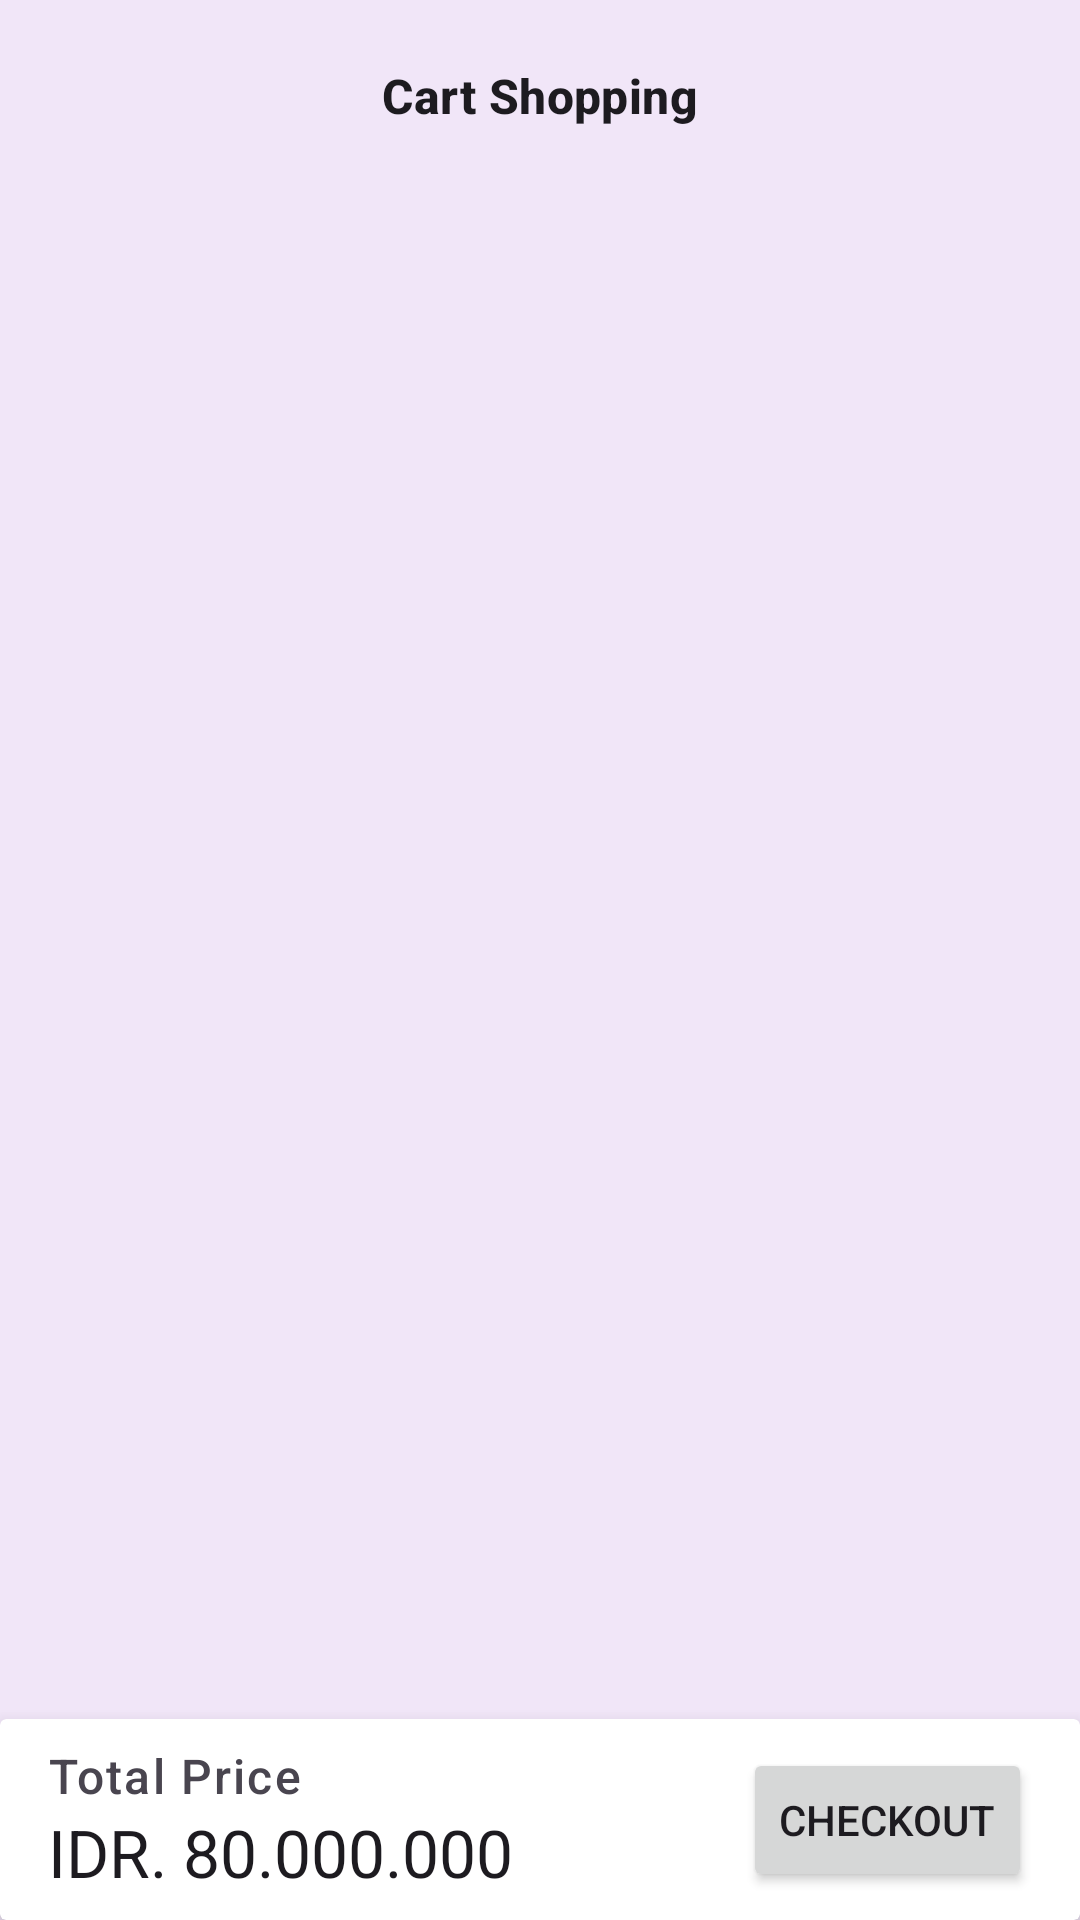

Android layout source for this screen:
<!-- AndroidManifest.xml: application theme Theme.rullfood -->
<!-- res/layout/fragment_cart.xml -->
<?xml version="1.0" encoding="utf-8"?>
<androidx.constraintlayout.widget.ConstraintLayout xmlns:android="http://schemas.android.com/apk/res/android"
    xmlns:app="http://schemas.android.com/apk/res-auto"
    xmlns:tools="http://schemas.android.com/tools"
    android:layout_width="match_parent"
    android:layout_height="match_parent"
    android:background="@color/background">

    <LinearLayout
        android:id="@+id/ll_action_bar"
        android:layout_width="match_parent"
        android:layout_height="?attr/actionBarSize"
        android:elevation="8dp"
        android:gravity="center_vertical"
        android:orientation="horizontal"
        app:layout_constraintTop_toTopOf="parent">

        <TextView
            android:id="@+id/tv_title_toolbar"
            style="@style/TextAppearance.Material3.TitleMedium"
            android:layout_width="match_parent"
            android:layout_height="wrap_content"
            android:layout_marginHorizontal="16dp"
            android:text="@string/text_cart"
            android:textAlignment="center"
            android:textStyle="bold" />
    </LinearLayout>

    <androidx.recyclerview.widget.RecyclerView
        android:id="@+id/rv_cart"
        android:layout_width="match_parent"
        android:layout_height="0dp"
        android:clipToPadding="false"
        android:orientation="vertical"
        android:paddingBottom="16dp"
        app:layoutManager="androidx.recyclerview.widget.LinearLayoutManager"
        app:layout_constraintBottom_toTopOf="@id/cv_section_checkout"
        app:layout_constraintTop_toBottomOf="@+id/ll_action_bar"
        tools:listitem="@layout/item_cart" />

    <include
        android:id="@+id/layout_state"
        layout="@layout/common_layout_content_state"
        android:layout_width="match_parent"
        android:layout_height="0dp"
        app:layout_constraintBottom_toTopOf="@id/cv_section_checkout"
        app:layout_constraintTop_toTopOf="parent" />

    <androidx.cardview.widget.CardView
        android:id="@+id/cv_section_checkout"
        android:layout_width="match_parent"
        android:layout_height="wrap_content"
        app:cardElevation="8dp"
        app:layout_constraintBottom_toBottomOf="parent">

        <androidx.constraintlayout.widget.ConstraintLayout
            android:layout_width="match_parent"
            android:layout_height="wrap_content"
            android:paddingHorizontal="16dp"
            android:paddingVertical="8dp">

            <TextView
                android:id="@+id/tv_label_total_price"
                style="@style/TextAppearance.Material3.LabelSmall"
                android:layout_width="0dp"
                android:layout_height="wrap_content"
                android:layout_marginEnd="16dp"
                android:text="@string/text_label_total"
                android:textSize="16sp"
                app:layout_constraintEnd_toStartOf="@id/btn_checkout"
                app:layout_constraintStart_toStartOf="parent"
                app:layout_constraintTop_toTopOf="parent" />

            <TextView
                android:id="@+id/tv_total_price"
                style="@style/TextAppearance.Material3.TitleLarge"
                android:layout_width="0dp"
                android:layout_height="wrap_content"
                android:layout_marginEnd="16dp"
                android:ellipsize="end"
                android:maxLines="1"
                android:text="@string/text_total_price"
                app:layout_constraintEnd_toStartOf="@id/btn_checkout"
                app:layout_constraintStart_toStartOf="parent"
                app:layout_constraintTop_toBottomOf="@+id/tv_label_total_price" />

            <Button
                android:id="@+id/btn_checkout"
                android:layout_width="wrap_content"
                android:layout_height="wrap_content"
                android:text="@string/text_btn_checkout"
                app:layout_constraintBottom_toBottomOf="parent"
                app:layout_constraintEnd_toEndOf="parent"
                app:layout_constraintTop_toTopOf="parent" />

        </androidx.constraintlayout.widget.ConstraintLayout>

    </androidx.cardview.widget.CardView>

</androidx.constraintlayout.widget.ConstraintLayout>
<!-- res/layout/item_cart.xml (included above) -->
<?xml version="1.0" encoding="utf-8"?>
<androidx.cardview.widget.CardView xmlns:android="http://schemas.android.com/apk/res/android"
    xmlns:app="http://schemas.android.com/apk/res-auto"
    xmlns:tools="http://schemas.android.com/tools"
    android:id="@+id/cv_item"
    android:layout_width="match_parent"
    android:layout_height="150dp"
    app:cardBackgroundColor="@color/white"
    android:layout_margin="10dp"
    android:elevation="4dp"
    app:cardCornerRadius="14dp">

    <androidx.constraintlayout.widget.ConstraintLayout
        android:layout_width="match_parent"
        android:layout_height="match_parent"
        android:layout_margin="8dp">

        <ImageView
            android:scaleType="centerCrop"
            android:id="@+id/iv_pict_menu"
            app:layout_constraintTop_toTopOf="parent"
            app:layout_constraintStart_toStartOf="parent"
            tools:src="@tools:sample/avatars"
            android:layout_width="110dp"
            android:layout_height="100dp"/>
        <TextView
            android:id="@+id/tv_text_menu"
            android:layout_width="0dp"
            android:layout_height="wrap_content"
            app:layout_constraintTop_toTopOf="parent"
            android:layout_marginStart="10dp"
            android:textStyle="bold"
            android:textSize="15sp"
            android:text="@string/text_nama"
            app:layout_constraintStart_toEndOf="@id/iv_pict_menu"/>
        <TextView
            android:id="@+id/tv_harga_menu"
            android:layout_width="0dp"
            android:layout_height="wrap_content"
            android:layout_marginStart="10dp"
            android:textStyle="bold"
            android:textSize="18sp"
            android:text="@string/text_harga"
            app:layout_constraintStart_toEndOf="@id/iv_pict_menu"
            app:layout_constraintTop_toBottomOf="@id/tv_text_menu"/>

        <ImageView
            android:id="@+id/iv_delete"
            android:layout_width="35dp"
            app:layout_constraintTop_toTopOf="parent"
            android:layout_margin="5dp"
            app:layout_constraintEnd_toEndOf="parent"
            android:layout_height="35dp"
            android:src="@drawable/ic_delete"/>



        <LinearLayout
            android:id="@+id/ll_input"
            android:layout_width="wrap_content"
            android:layout_height="wrap_content"
            android:layout_marginVertical="10dp"
            android:gravity="center"
            android:weightSum="3"
            app:layout_constraintEnd_toEndOf="parent"
            app:layout_constraintBottom_toTopOf="@id/et_notes_item">

            <ImageView
                android:id="@+id/iv_minus"
                android:layout_width="wrap_content"
                android:layout_height="wrap_content"
                android:layout_weight="1"
                android:paddingHorizontal="10dp"
                android:src="@drawable/ic_minus" />

            <TextView
                android:id="@+id/tv_sum"
                android:layout_width="wrap_content"
                android:layout_height="wrap_content"
                android:layout_weight="1"
                android:gravity="center"
                android:text="@string/text_jumlah" />

            <ImageView
                android:id="@+id/iv_plus"
                android:layout_width="wrap_content"
                android:layout_height="wrap_content"
                android:layout_weight="1"
                android:paddingHorizontal="10dp"
                android:src="@drawable/ic_plus" />
        </LinearLayout>

        <com.google.android.material.textfield.TextInputEditText
            android:id="@+id/et_notes_item"
            style="@style/ThemeOverlay.Material3.TextInputEditText.FilledBox"
            android:layout_width="0dp"
            android:layout_height="wrap_content"
            android:layout_marginTop="30dp"
            android:layout_marginStart="8dp"
            android:background="@drawable/bg_button_rounded_border_transparent"
            android:hint="Notes"
            android:imeOptions="actionDone"
            android:inputType="text"
            android:maxLines="3"
            android:padding="8dp"
            android:textSize="12sp"
            app:layout_constraintEnd_toEndOf="parent"
            app:layout_constraintStart_toEndOf="@id/iv_pict_menu"
            app:layout_constraintTop_toBottomOf="@id/tv_harga_menu"
            tools:text="aikowfbawoifhaowifb awbn ouiqawhofin awf oiawf awoif" />
    </androidx.constraintlayout.widget.ConstraintLayout>


</androidx.cardview.widget.CardView>
<!-- res/layout/common_layout_content_state.xml (included above) -->
<?xml version="1.0" encoding="utf-8"?>
<androidx.constraintlayout.widget.ConstraintLayout xmlns:android="http://schemas.android.com/apk/res/android"
    xmlns:app="http://schemas.android.com/apk/res-auto"
    xmlns:tools="http://schemas.android.com/tools"
    android:layout_width="match_parent"
    android:layout_height="match_parent">

    <com.google.android.material.progressindicator.CircularProgressIndicator
        android:id="@+id/pb_loading"
        android:layout_width="wrap_content"
        android:layout_height="wrap_content"
        android:indeterminate="true"
        android:visibility="gone"
        app:layout_constraintBottom_toBottomOf="parent"
        app:layout_constraintEnd_toEndOf="parent"
        app:layout_constraintStart_toStartOf="parent"
        app:layout_constraintTop_toTopOf="parent"
        tools:visibility="visible" />

    <TextView
        android:id="@+id/tv_error"
        style="@style/TextAppearance.Material3.BodyMedium"
        android:layout_width="match_parent"
        android:layout_height="wrap_content"
        android:layout_marginHorizontal="16dp"
        android:textAlignment="center"
        android:visibility="gone"
        app:layout_constraintBottom_toBottomOf="parent"
        app:layout_constraintEnd_toEndOf="parent"
        app:layout_constraintStart_toStartOf="parent"
        app:layout_constraintTop_toTopOf="parent"
        tools:text="Cart is Empty"
        tools:visibility="visible" />

</androidx.constraintlayout.widget.ConstraintLayout>
<!-- resources referenced by this layout -->
<resources>
  <color name="background">#F2F1E5F8</color>
  <color name="white">#FFFFFFFF</color>
  <!-- drawable bg_button_rounded_border_transparent (drawable) -->
  <?xml version="1.0" encoding="utf-8"?>
  <shape xmlns:android="http://schemas.android.com/apk/res/android">
      <stroke android:width="1dp"
          android:color="@color/white"/>
      <corners android:radius="16dp" />
  </shape>
  <!-- drawable ic_minus (drawable) -->
  <vector xmlns:android="http://schemas.android.com/apk/res/android"
      android:width="18dp"
      android:height="18dp"
      android:viewportWidth="18"
      android:viewportHeight="18">
    <path
        android:pathData="M10.911,8.79V9.727H7.093V8.79H10.911Z"
        android:fillColor="#1D232E"/>
    <path
        android:strokeWidth="1"
        android:pathData="M5,0.5L13,0.5A4.5,4.5 0,0 1,17.5 5L17.5,13A4.5,4.5 0,0 1,13 17.5L5,17.5A4.5,4.5 0,0 1,0.5 13L0.5,5A4.5,4.5 0,0 1,5 0.5z"
        android:fillColor="#00000000"
        android:strokeColor="#1D232E"/>
  </vector>
  <!-- drawable ic_plus (drawable) -->
  <vector xmlns:android="http://schemas.android.com/apk/res/android"
      android:width="18dp"
      android:height="18dp"
      android:viewportWidth="18"
      android:viewportHeight="18">
    <path
        android:pathData="M8.522,12.403V6.778H9.477V12.403H8.522ZM6.187,10.068V9.114H11.812V10.068H6.187Z"
        android:fillColor="#1D232E"/>
    <path
        android:strokeWidth="1"
        android:pathData="M5,0.5L13,0.5A4.5,4.5 0,0 1,17.5 5L17.5,13A4.5,4.5 0,0 1,13 17.5L5,17.5A4.5,4.5 0,0 1,0.5 13L0.5,5A4.5,4.5 0,0 1,5 0.5z"
        android:fillColor="#00000000"
        android:strokeColor="#1D232E"/>
  </vector>
  <string name="text_btn_checkout">Checkout</string>
  <string name="text_cart">Cart Shopping</string>
  <string name="text_harga">Rp Harga Menu</string>
  <string name="text_jumlah">0</string>
  <string name="text_label_total">Total Price</string>
  <string name="text_nama">Nama Menu</string>
  <string name="text_total_price">IDR. 80.000.000</string>
  <style name="Theme.rullfood" parent="Theme.MaterialComponents.DayNight.DarkActionBar">
          
          <item name="colorPrimary">@color/purple_500</item>
          <item name="colorPrimaryVariant">@color/purple_700</item>
          <item name="colorOnPrimary">@color/white</item>
          
          <item name="colorSecondary">@color/teal_200</item>
          <item name="colorSecondaryVariant">@color/teal_700</item>
          <item name="colorOnSecondary">@color/black</item>
          
          <item name="android:statusBarColor">?attr/colorPrimaryVariant</item>
          
      </style>
  <color name="purple_500">#FF6200EE</color>
  <color name="purple_700">#FF3700B3</color>
  <color name="teal_200">#FF03DAC5</color>
  <color name="teal_700">#FF018786</color>
  <color name="black">#FF000000</color>
</resources>
